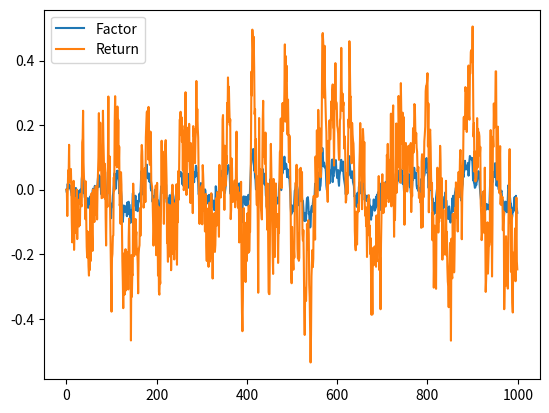
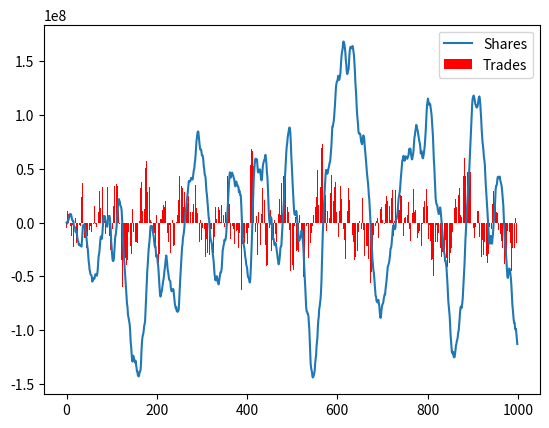
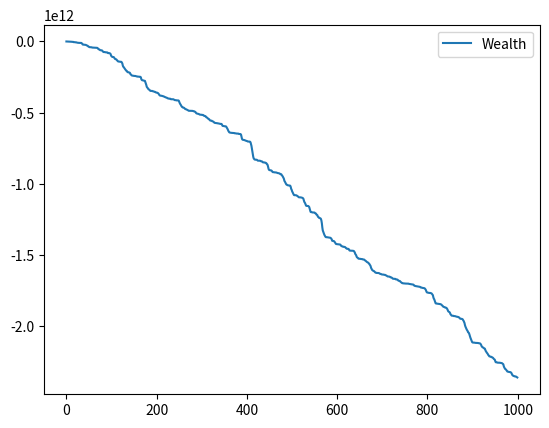

Reproduce these figures in Python, in order.
# -*- coding: utf-8 -*-
"""
Created on Fri May 21 14:35:31 2021

[redacted]
"""

import numpy as np
import matplotlib.pyplot as plt

# Seed
np.random.seed(19051991)

# Time series parameters
t_ = 1000  # length of the time series
r_f = 0  # risk-free return
# S = 1  # number of securities
# K = 2  # number of risk factors

# Model parameters
# B = np.random.randn(S, K)  # regression parameters
# Sigma = np.random.randn(S, S)  # residual covariance
# Sigma = Sigma@Sigma.T
# Phi = np.random.randn(K, K)
# Omega = np.random.randn(K, K)  # noise covariance
# Omega = Omega@Omega.T
B = 4
Sigma = 0.05**2
Phi = 0.1
Omega = 0.02**2


# Generate time series

epsi = np.sqrt(Omega)*np.random.randn(t_)
u = np.sqrt(Sigma)*np.random.randn(t_)
f = np.zeros(t_)
pnl = np.zeros(t_)
for t in range(t_-1):
    f[t+1] = f[t] - Phi*f[t] + epsi[t+1]
    pnl[t+1] = B*f[t] + u[t+1]

# Example 1
lam = 10**-4
gamma = 10**-7
rho = 1-np.exp(-0.02/260)
a = (-(gamma*(1 - rho) + lam*rho) +
     np.sqrt((gamma*(1-rho) + lam*rho)**2 +
             4*gamma*lam*(1-rho)**2)) / (2*(1-rho))

x = np.zeros(t_)
for t in range(1, t_):
    x[t] = (1 - a/lam)*x[t-1] + a/lam * 1/(gamma*Sigma) * (B/(1+Phi*a/gamma))*f[t]
x = x.astype(int)


# Costs
cost = np.zeros(t_)
for t in range(1, t_):
    cost[t] = (x[t]-x[t-1])*lam*(x[t]-x[t-1])


# Plots
plt.figure()
plt.plot(f, label='Factor')
plt.plot(pnl, label='Return')
plt.legend()

plt.figure()
plt.plot(x, label='Shares')
plt.bar(range(len(np.diff(x))), 5*np.diff(x), label='Trades', color='r')
plt.legend()

plt.figure()
plt.plot(np.cumsum(x*pnl - cost), label='Wealth')
plt.legend()
